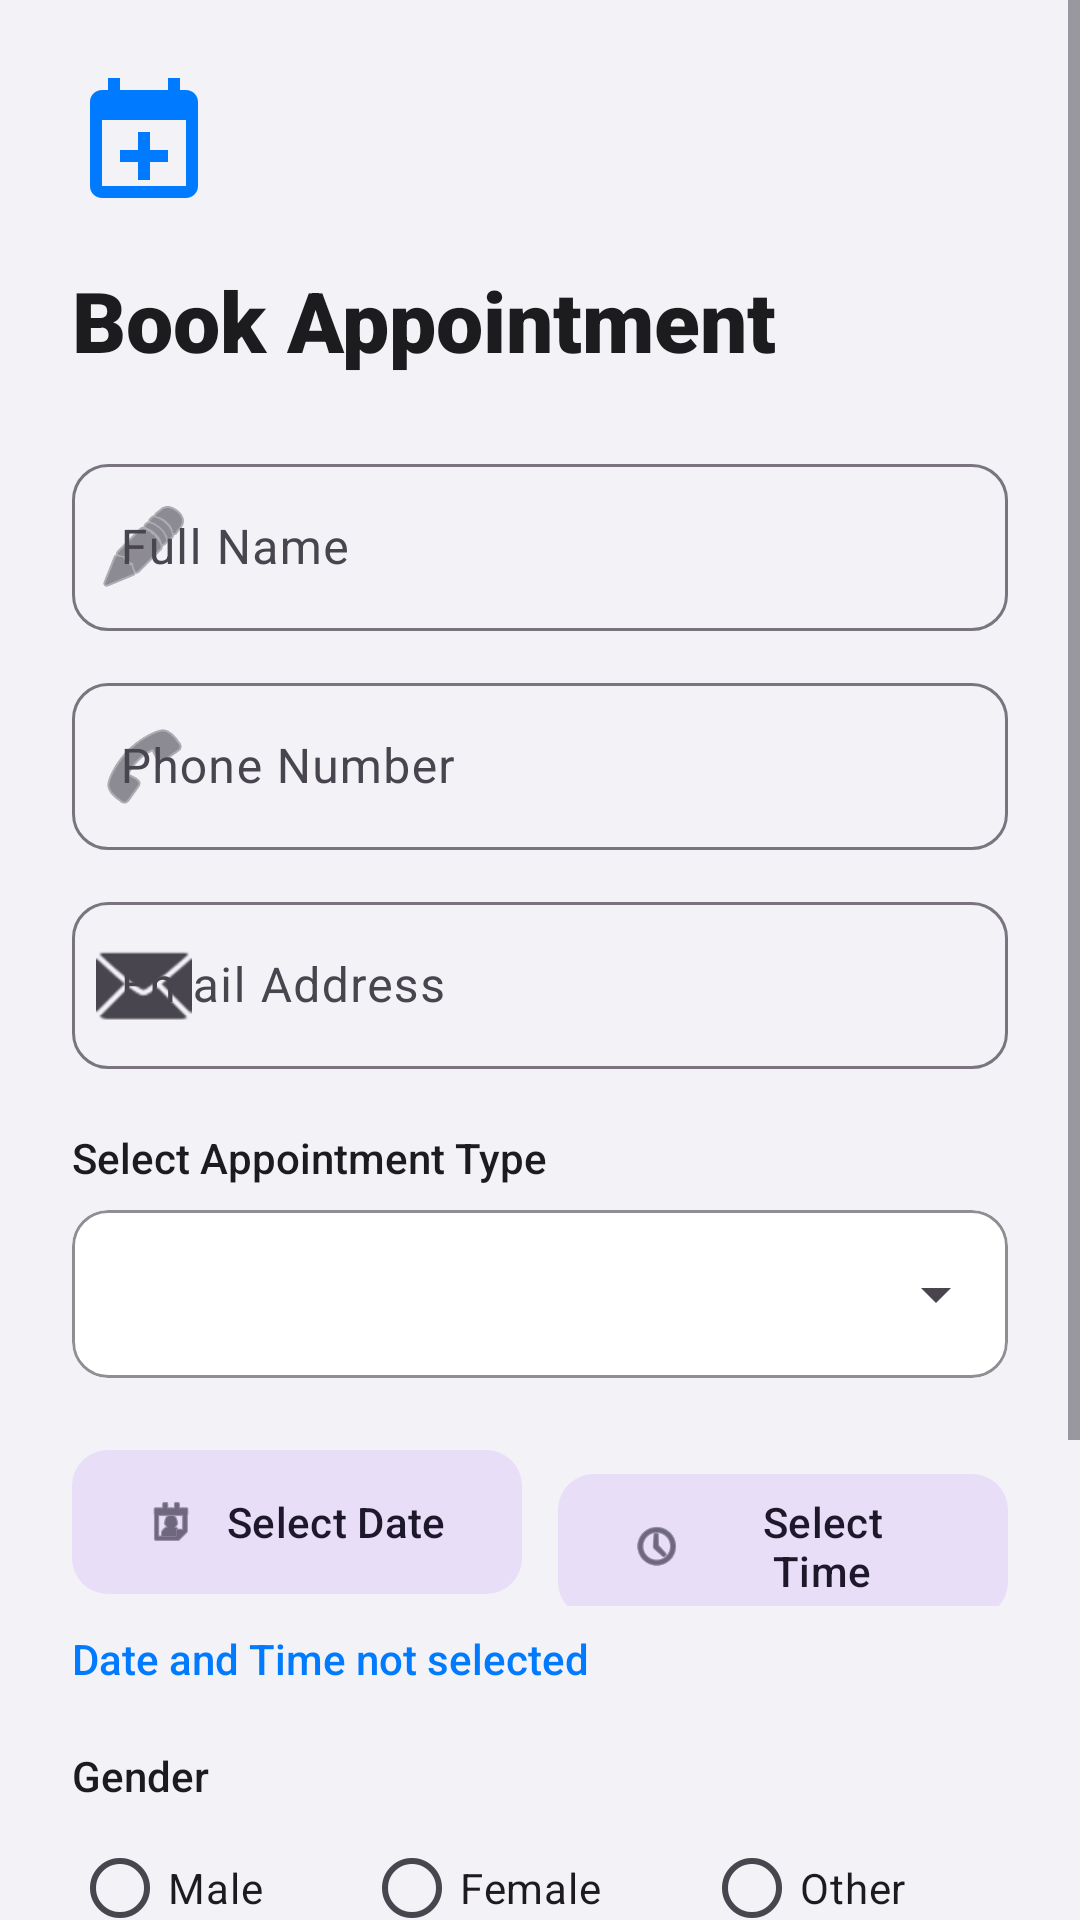

Android layout source for this screen:
<!-- AndroidManifest.xml: activity theme Theme.Quiz1 -->
<!-- res/layout/activity_book_appointment.xml -->
<?xml version="1.0" encoding="utf-8"?>
<ScrollView xmlns:android="http://schemas.android.com/apk/res/android"
    xmlns:app="http://schemas.android.com/apk/res-auto"
    xmlns:tools="http://schemas.android.com/tools"
    android:layout_width="match_parent"
    android:layout_height="match_parent"
    android:background="@color/background"
    android:fillViewport="true">

    <androidx.constraintlayout.widget.ConstraintLayout
        android:layout_width="match_parent"
        android:layout_height="wrap_content"
        android:padding="24dp">

        <ImageView
            android:id="@+id/ivSmallLogo"
            android:layout_width="48dp"
            android:layout_height="48dp"
            android:src="@drawable/ic_medical_logo"
            app:layout_constraintStart_toStartOf="parent"
            app:layout_constraintTop_toTopOf="parent"
            app:tint="@color/primary" />

        <TextView
            android:id="@+id/tvBookTitle"
            android:layout_width="wrap_content"
            android:layout_height="wrap_content"
            android:layout_marginTop="16dp"
            android:fontFamily="sans-serif-black"
            android:text="Book Appointment"
            android:textColor="@color/on_surface"
            android:textSize="28sp"
            app:layout_constraintStart_toStartOf="parent"
            app:layout_constraintTop_toBottomOf="@id/ivSmallLogo" />

        <com.google.android.material.textfield.TextInputLayout
            android:id="@+id/tilName"
            style="@style/Widget.Material3.TextInputLayout.OutlinedBox"
            android:layout_width="match_parent"
            android:layout_height="wrap_content"
            android:layout_marginTop="24dp"
            android:hint="Full Name"
            app:boxCornerRadiusBottomEnd="12dp"
            app:boxCornerRadiusBottomStart="12dp"
            app:boxCornerRadiusTopEnd="12dp"
            app:boxCornerRadiusTopStart="12dp"
            app:layout_constraintTop_toBottomOf="@id/tvBookTitle"
            app:startIconDrawable="@android:drawable/ic_menu_edit">

            <com.google.android.material.textfield.TextInputEditText
                android:id="@+id/etName"
                android:layout_width="match_parent"
                android:layout_height="wrap_content"
                android:inputType="textPersonName" />
        </com.google.android.material.textfield.TextInputLayout>

        <com.google.android.material.textfield.TextInputLayout
            android:id="@+id/tilPhone"
            style="@style/Widget.Material3.TextInputLayout.OutlinedBox"
            android:layout_width="match_parent"
            android:layout_height="wrap_content"
            android:layout_marginTop="12dp"
            android:hint="Phone Number"
            app:boxCornerRadiusBottomEnd="12dp"
            app:boxCornerRadiusBottomStart="12dp"
            app:boxCornerRadiusTopEnd="12dp"
            app:boxCornerRadiusTopStart="12dp"
            app:layout_constraintTop_toBottomOf="@id/tilName"
            app:startIconDrawable="@android:drawable/ic_menu_call">

            <com.google.android.material.textfield.TextInputEditText
                android:id="@+id/etPhone"
                android:layout_width="match_parent"
                android:layout_height="wrap_content"
                android:inputType="phone" />
        </com.google.android.material.textfield.TextInputLayout>

        <com.google.android.material.textfield.TextInputLayout
            android:id="@+id/tilEmail"
            style="@style/Widget.Material3.TextInputLayout.OutlinedBox"
            android:layout_width="match_parent"
            android:layout_height="wrap_content"
            android:layout_marginTop="12dp"
            android:hint="Email Address"
            app:boxCornerRadiusBottomEnd="12dp"
            app:boxCornerRadiusBottomStart="12dp"
            app:boxCornerRadiusTopEnd="12dp"
            app:boxCornerRadiusTopStart="12dp"
            app:layout_constraintTop_toBottomOf="@id/tilPhone"
            app:startIconDrawable="@android:drawable/ic_dialog_email">

            <com.google.android.material.textfield.TextInputEditText
                android:id="@+id/etEmail"
                android:layout_width="match_parent"
                android:layout_height="wrap_content"
                android:inputType="textEmailAddress" />
        </com.google.android.material.textfield.TextInputLayout>

        <TextView
            android:id="@+id/tvSelectType"
            android:layout_width="wrap_content"
            android:layout_height="wrap_content"
            android:layout_marginTop="20dp"
            android:fontFamily="sans-serif-medium"
            android:text="Select Appointment Type"
            android:textColor="@color/on_surface"
            app:layout_constraintStart_toStartOf="parent"
            app:layout_constraintTop_toBottomOf="@id/tilEmail" />

        <com.google.android.material.card.MaterialCardView
            android:id="@+id/cardSpinner"
            android:layout_width="match_parent"
            android:layout_height="wrap_content"
            android:layout_marginTop="8dp"
            app:cardBackgroundColor="@color/surface"
            app:cardCornerRadius="12dp"
            app:cardElevation="0dp"
            app:layout_constraintTop_toBottomOf="@id/tvSelectType"
            app:strokeColor="@color/text_secondary"
            app:strokeWidth="1dp">

            <Spinner
                android:id="@+id/spinnerType"
                android:layout_width="match_parent"
                android:layout_height="56dp"
                android:paddingStart="12dp"
                android:paddingEnd="12dp" />
        </com.google.android.material.card.MaterialCardView>

        <LinearLayout
            android:id="@+id/llDateTime"
            android:layout_width="match_parent"
            android:layout_height="wrap_content"
            android:layout_marginTop="20dp"
            android:orientation="horizontal"
            app:layout_constraintTop_toBottomOf="@id/cardSpinner">

            <com.google.android.material.button.MaterialButton
                android:id="@+id/btnPickDate"
                style="@style/Widget.Material3.Button.TonalButton"
                android:layout_width="0dp"
                android:layout_height="56dp"
                android:layout_marginEnd="6dp"
                android:layout_weight="1"
                android:text="Select Date"
                app:cornerRadius="12dp"
                app:icon="@android:drawable/ic_menu_my_calendar" />

            <com.google.android.material.button.MaterialButton
                android:id="@+id/btnPickTime"
                style="@style/Widget.Material3.Button.TonalButton"
                android:layout_width="0dp"
                android:layout_height="56dp"
                android:layout_marginStart="6dp"
                android:layout_weight="1"
                android:text="Select Time"
                app:cornerRadius="12dp"
                app:icon="@android:drawable/ic_menu_recent_history" />
        </LinearLayout>

        <TextView
            android:id="@+id/tvSelectedDateTime"
            android:layout_width="wrap_content"
            android:layout_height="wrap_content"
            android:layout_marginTop="8dp"
            android:fontFamily="sans-serif-medium"
            android:text="Date and Time not selected"
            android:textColor="@color/primary"
            app:layout_constraintStart_toStartOf="parent"
            app:layout_constraintTop_toBottomOf="@id/llDateTime" />

        <TextView
            android:id="@+id/tvGenderLabel"
            android:layout_width="wrap_content"
            android:layout_height="wrap_content"
            android:layout_marginTop="20dp"
            android:fontFamily="sans-serif-medium"
            android:text="Gender"
            android:textColor="@color/on_surface"
            app:layout_constraintStart_toStartOf="parent"
            app:layout_constraintTop_toBottomOf="@id/tvSelectedDateTime" />

        <RadioGroup
            android:id="@+id/rgGender"
            android:layout_width="match_parent"
            android:layout_height="wrap_content"
            android:layout_marginTop="4dp"
            android:orientation="horizontal"
            app:layout_constraintTop_toBottomOf="@id/tvGenderLabel">

            <RadioButton
                android:id="@+id/rbMale"
                android:layout_width="wrap_content"
                android:layout_height="wrap_content"
                android:layout_weight="1"
                android:text="Male" />

            <RadioButton
                android:id="@+id/rbFemale"
                android:layout_width="wrap_content"
                android:layout_height="wrap_content"
                android:layout_weight="1"
                android:text="Female" />

            <RadioButton
                android:id="@+id/rbOther"
                android:layout_width="wrap_content"
                android:layout_height="wrap_content"
                android:layout_weight="1"
                android:text="Other" />
        </RadioGroup>

        <com.google.android.material.checkbox.MaterialCheckBox
            android:id="@+id/cbTerms"
            android:layout_width="match_parent"
            android:layout_height="wrap_content"
            android:layout_marginTop="16dp"
            android:text="I agree to the Terms and Conditions"
            android:textColor="@color/text_secondary"
            app:layout_constraintTop_toBottomOf="@id/rgGender" />

        <com.google.android.material.button.MaterialButton
            android:id="@+id/btnConfirm"
            style="@style/RoundedButton"
            android:layout_width="match_parent"
            android:layout_height="64dp"
            android:layout_marginTop="24dp"
            android:layout_marginBottom="24dp"
            android:text="Confirm Booking"
            android:textSize="18sp"
            app:layout_constraintBottom_toBottomOf="parent"
            app:layout_constraintTop_toBottomOf="@id/cbTerms" />

    </androidx.constraintlayout.widget.ConstraintLayout>
</ScrollView>
<!-- resources referenced by this layout -->
<resources>
  <color name="background">#F2F2F7</color>
  <color name="on_surface">#1C1C1E</color>
  <color name="primary">#007AFF</color>
  <color name="surface">#FFFFFF</color>
  <color name="text_secondary">#8E8E93</color>
  <!-- drawable ic_medical_logo (drawable) -->
  <vector xmlns:android="http://schemas.android.com/apk/res/android"
      android:width="24dp"
      android:height="24dp"
      android:viewportWidth="24"
      android:viewportHeight="24">
      <path
          android:fillColor="#000000"
          android:pathData="M19,3h-1V1h-2v2H8V1H6v2H5C3.89,3 3,3.9 3,5v14c0,1.1 0.89,2 2,2h14c1.1,0 2,-0.9 2,-2V5C21,3.9 20.11,3 19,3zM19,19H5V8h14V19zM13,10h-2v3H8v2h3v3h2v-3h3v-2h-3V10z"/>
  </vector>
  <style name="RoundedButton" parent="Widget.Material3.Button">
          <item name="shapeAppearanceOverlay">@style/ShapeAppearance.Quiz1.MediumComponent</item>
      </style>
  <style name="Theme.Quiz1" parent="Base.Theme.Quiz1" />
  <style name="ShapeAppearance.Quiz1.MediumComponent" parent="ShapeAppearance.Material3.MediumComponent">
          <item name="cornerSize">12dp</item>
      </style>
  <style name="Base.Theme.Quiz1" parent="Theme.Material3.DayNight.NoActionBar">
          <item name="colorPrimary">@color/primary</item>
          <item name="colorOnPrimary">@color/white</item>
          <item name="colorPrimaryContainer">@color/primary_variant</item>
          <item name="colorSecondary">@color/secondary</item>
          <item name="android:windowBackground">@color/background</item>
          <item name="colorSurface">@color/surface</item>
          <item name="colorOnSurface">@color/on_surface</item>
      </style>
  <color name="white">#FFFFFFFF</color>
  <color name="primary_variant">#0056B3</color>
  <color name="secondary">#34C759</color>
</resources>
